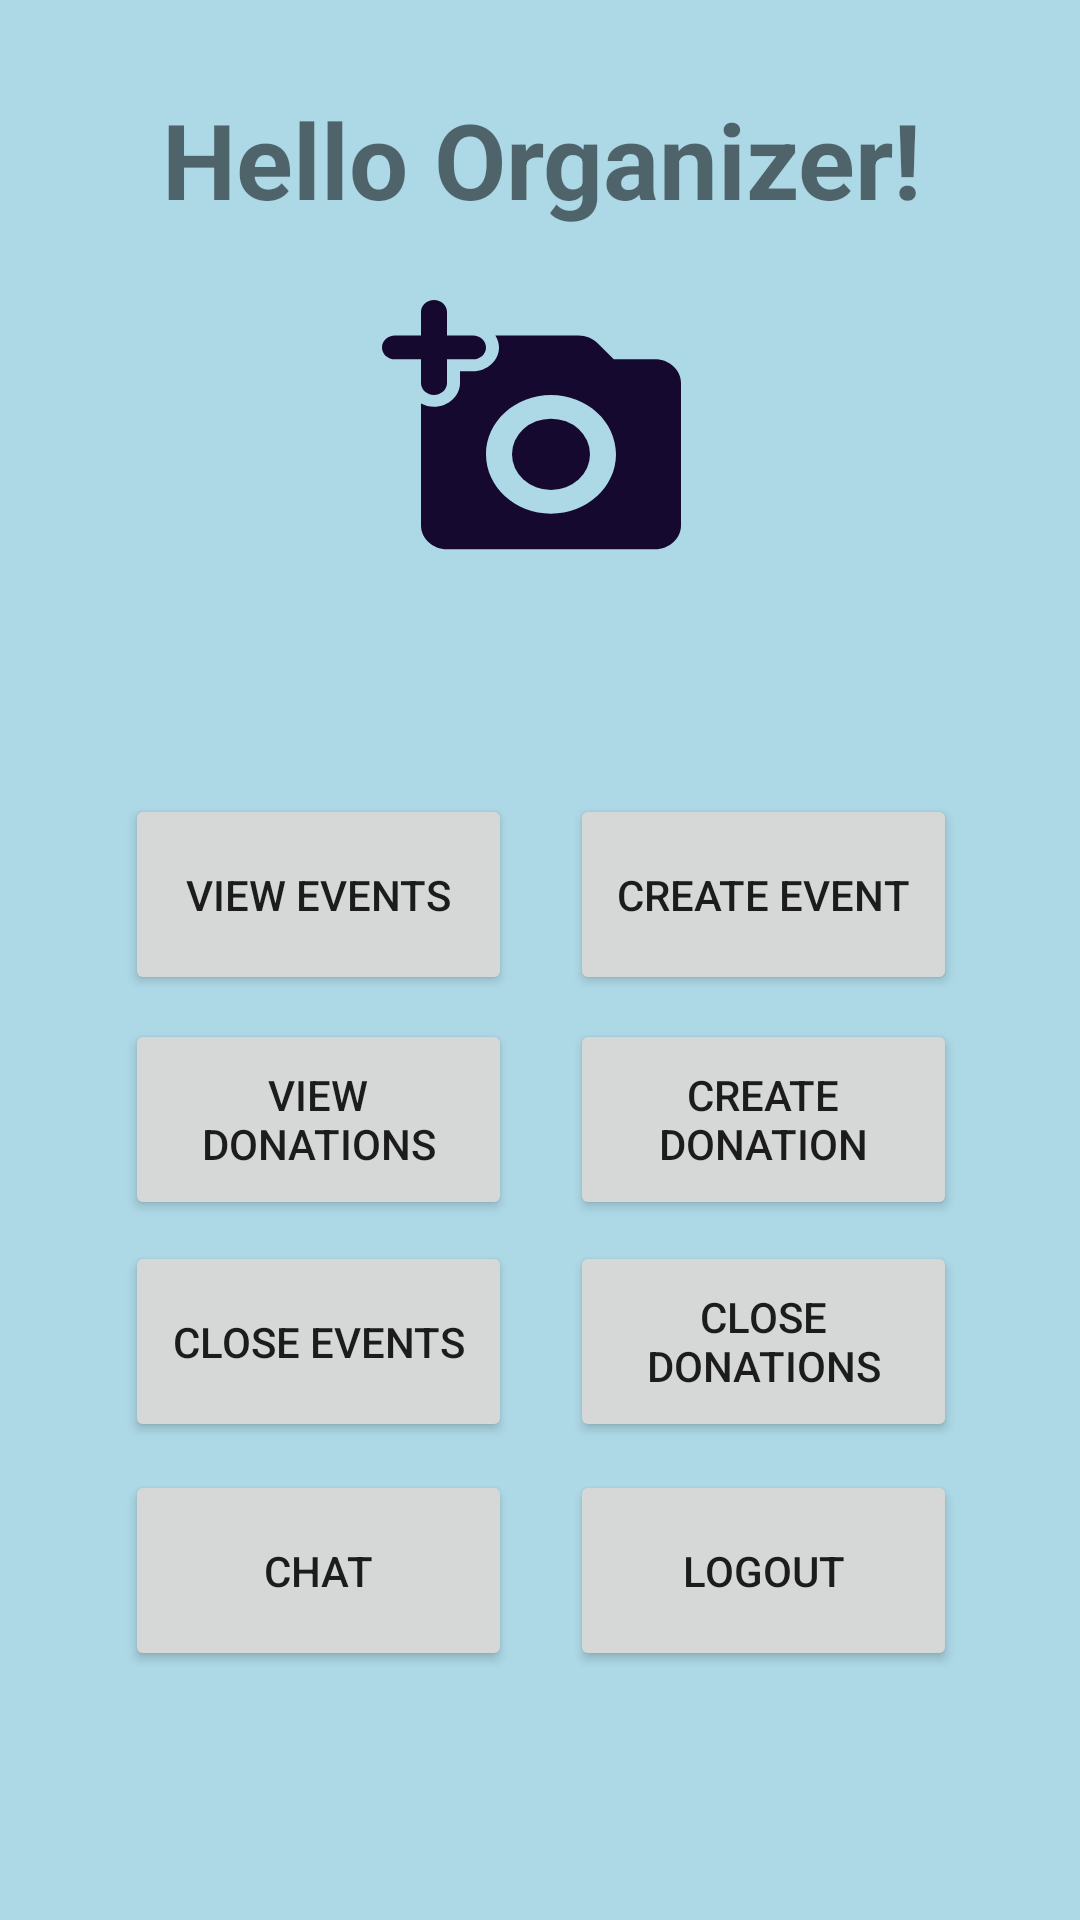

Layout XML and referenced resources for this Android screen:
<!-- AndroidManifest.xml: application theme Theme.VolunteerNearMeApp -->
<!-- res/layout/activity_home_organizers.xml -->
<?xml version="1.0" encoding="utf-8"?>
<androidx.constraintlayout.widget.ConstraintLayout xmlns:android="http://schemas.android.com/apk/res/android"
    xmlns:app="http://schemas.android.com/apk/res-auto"
    xmlns:tools="http://schemas.android.com/tools"
    android:layout_width="match_parent"
    android:layout_height="match_parent"
    android:background="#ADD8E6">

    <ImageView
        android:id="@+id/memberPicture"
        android:layout_width="104dp"
        android:layout_height="95dp"
        android:layout_marginTop="96dp"
        android:background="@drawable/ic_round_add_a_photo_24"
        app:layout_constraintEnd_toEndOf="parent"
        app:layout_constraintHorizontal_bias="0.498"
        app:layout_constraintStart_toStartOf="parent"
        app:layout_constraintTop_toTopOf="parent" />

    <TextView
        android:id="@+id/hello_org"
        android:layout_width="367dp"
        android:layout_height="159dp"
        android:text="Hello Organizer!"
        android:textAlignment="center"
        android:textSize="35sp"
        android:textStyle="bold"
        app:layout_constraintBottom_toBottomOf="parent"
        app:layout_constraintEnd_toEndOf="parent"
        app:layout_constraintHorizontal_bias="0.5"
        app:layout_constraintStart_toStartOf="parent"
        app:layout_constraintTop_toTopOf="parent"
        app:layout_constraintVertical_bias="0.062" />

    <Button
        android:id="@+id/ViewEventsButton"
        android:layout_width="129dp"
        android:layout_height="67dp"
        android:text="View Events"
        app:layout_constraintBottom_toBottomOf="parent"
        app:layout_constraintEnd_toEndOf="parent"
        app:layout_constraintHorizontal_bias="0.18"
        app:layout_constraintStart_toStartOf="parent"
        app:layout_constraintTop_toTopOf="parent"
        app:layout_constraintVertical_bias="0.462" />

    <Button
        android:id="@+id/ViewDonationsButton"
        android:layout_width="129dp"
        android:layout_height="67dp"
        android:text="View Donations"
        app:layout_constraintBottom_toBottomOf="parent"
        app:layout_constraintEnd_toEndOf="parent"
        app:layout_constraintHorizontal_bias="0.18"
        app:layout_constraintStart_toStartOf="parent"
        app:layout_constraintTop_toTopOf="parent"
        app:layout_constraintVertical_bias="0.593" />

    <Button
        android:id="@+id/DeleteEventButton"
        android:layout_width="129dp"
        android:layout_height="67dp"
        android:text="Close Events"
        app:layout_constraintBottom_toBottomOf="parent"
        app:layout_constraintEnd_toEndOf="parent"
        app:layout_constraintHorizontal_bias="0.18"
        app:layout_constraintStart_toStartOf="parent"
        app:layout_constraintTop_toTopOf="parent"
        app:layout_constraintVertical_bias="0.722" />

    <Button
        android:id="@+id/DeleteDonationButton"
        android:layout_width="129dp"
        android:layout_height="67dp"
        android:text="Close Donations"
        app:layout_constraintBottom_toBottomOf="parent"
        app:layout_constraintEnd_toEndOf="parent"
        app:layout_constraintHorizontal_bias="0.822"
        app:layout_constraintStart_toStartOf="parent"
        app:layout_constraintTop_toTopOf="parent"
        app:layout_constraintVertical_bias="0.722" />

    <Button
        android:id="@+id/ChatButton"
        android:layout_width="129dp"
        android:layout_height="67dp"
        android:text="Chat"
        app:layout_constraintBottom_toBottomOf="parent"
        app:layout_constraintEnd_toEndOf="parent"
        app:layout_constraintHorizontal_bias="0.18"
        app:layout_constraintStart_toStartOf="parent"
        app:layout_constraintTop_toTopOf="parent"
        app:layout_constraintVertical_bias="0.855" />

    <Button
        android:id="@+id/LogOutButton"
        android:layout_width="129dp"
        android:layout_height="67dp"
        android:text="Logout"
        app:layout_constraintBottom_toBottomOf="parent"
        app:layout_constraintEnd_toEndOf="parent"
        app:layout_constraintHorizontal_bias="0.822"
        app:layout_constraintStart_toStartOf="parent"
        app:layout_constraintTop_toTopOf="parent"
        app:layout_constraintVertical_bias="0.855" />

    <Button
        android:id="@+id/CreateEventButton"
        android:layout_width="129dp"
        android:layout_height="67dp"
        android:text="Create Event"
        app:layout_constraintBottom_toBottomOf="parent"
        app:layout_constraintEnd_toEndOf="parent"
        app:layout_constraintHorizontal_bias="0.822"
        app:layout_constraintStart_toStartOf="parent"
        app:layout_constraintTop_toTopOf="parent"
        app:layout_constraintVertical_bias="0.462" />

    <Button
        android:id="@+id/CreateDonationButton"
        android:layout_width="129dp"
        android:layout_height="67dp"
        android:text="Create Donation"
        app:layout_constraintBottom_toBottomOf="parent"
        app:layout_constraintEnd_toEndOf="parent"
        app:layout_constraintHorizontal_bias="0.822"
        app:layout_constraintStart_toStartOf="parent"
        app:layout_constraintTop_toTopOf="parent"
        app:layout_constraintVertical_bias="0.593" />
</androidx.constraintlayout.widget.ConstraintLayout>
<!-- resources referenced by this layout -->
<resources>
  <!-- drawable ic_round_add_a_photo_24 (drawable) -->
  <vector android:height="24dp" android:tint="#150930"
      android:viewportHeight="24" android:viewportWidth="24"
      android:width="24dp" xmlns:android="http://schemas.android.com/apk/res/android">
      <path android:fillColor="@android:color/white" android:pathData="M3,8c0,0.55 0.45,1 1,1s1,-0.45 1,-1V6h2c0.55,0 1,-0.45 1,-1s-0.45,-1 -1,-1H5V2c0,-0.55 -0.45,-1 -1,-1s-1,0.45 -1,1v2H1c-0.55,0 -1,0.45 -1,1s0.45,1 1,1h2v2z"/>
      <path android:fillColor="@android:color/white" android:pathData="M13,14m-3,0a3,3 0,1 1,6 0a3,3 0,1 1,-6 0"/>
      <path android:fillColor="@android:color/white" android:pathData="M21,6h-3.17l-1.24,-1.35c-0.37,-0.41 -0.91,-0.65 -1.47,-0.65h-6.4c0.17,0.3 0.28,0.63 0.28,1 0,1.1 -0.9,2 -2,2L6,7v1c0,1.1 -0.9,2 -2,2 -0.37,0 -0.7,-0.11 -1,-0.28L3,20c0,1.1 0.9,2 2,2h16c1.1,0 2,-0.9 2,-2L23,8c0,-1.1 -0.9,-2 -2,-2zM13,19c-2.76,0 -5,-2.24 -5,-5s2.24,-5 5,-5 5,2.24 5,5 -2.24,5 -5,5z"/>
  </vector>
  <style name="Theme.VolunteerNearMeApp" parent="Theme.MaterialComponents.DayNight.DarkActionBar">
          
          <item name="colorPrimary">@color/purple_500</item>
          <item name="colorPrimaryVariant">@color/purple_700</item>
          <item name="colorOnPrimary">@color/white</item>
          
          <item name="colorSecondary">@color/teal_200</item>
          <item name="colorSecondaryVariant">@color/teal_700</item>
          <item name="colorOnSecondary">@color/black</item>
          
          <item name="android:statusBarColor" tools:targetApi="l">?attr/colorPrimaryVariant</item>
          
      </style>
  <!-- not gathered from this repository: default colours our renderer supplied (Android Studio template values) -->
  <color name="purple_500">#FF6200EE</color>
  <color name="purple_700">#FF3700B3</color>
  <color name="teal_200">#FF03DAC5</color>
  <color name="teal_700">#FF018786</color>
  <color name="black">#FF000000</color>
  <color name="white">#FFFFFFFF</color>
</resources>
